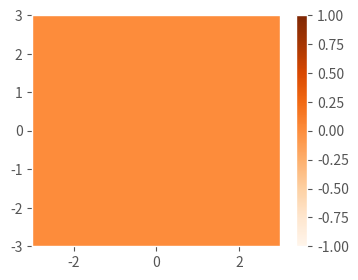

Write the Python code that produced this figure.
#!/usr/bin/env python3
# -*- coding: utf-8 -*-
"""
Created on Thu Feb 15 17:35:18 2018

[redacted]
"""

import numpy as np
import matplotlib.pyplot as plt
from matplotlib.animation import FuncAnimation
plt.style.use('ggplot')

#
# Generamos datos en 2D cambiantes con el tiempo
#
x = np.linspace(-3, 3, 91)
y = np.linspace(-3, 3, 91)
t = np.linspace(0, 25, 30)
xg, yg, tg = np.meshgrid(x, y, t)
A = np.sin(2 * np.pi * tg / tg.max())
F = A * (xg**2 + yg**2)
#F = A * np.sin(xg**2 + yg**2)
#F = A * np.sin(xg) * np.cos(yg)

#
# Figura y ejes
#
fig = plt.figure(figsize=(4,3))           # Figuras
ax = plt.axes(xlim=(-3, 3), ylim=(-3, 3)) # Ejes
#
# Se dibuja el primer conjunto de datos con mapa de color
#
cax = ax.pcolormesh(x, y, F[:-1, :-1, 0], vmin=-1, vmax=1, cmap='Oranges')
#
# Se dibuja la barra de colores
#
fig.colorbar(cax)
#
# Función para cambiar los datos dependientes del tiempo
#
def animate(i):
    cax.set_array(F[:-1, :-1, i].flatten()) # Set_array requiere un arreglo
#
# Usamos "FuncAnimation" para realizar la animación de los diferentes
# conjuntos de datos 
#
anim = FuncAnimation(fig,           # La figura
                     animate,       # la función que cambia los datos
                     interval=100,  # Intervalo entre cuadros en milisegundos
                     frames=30,     # Cuadros por segundo
                     repeat=True)   # Permite poner la animación en un ciclo



